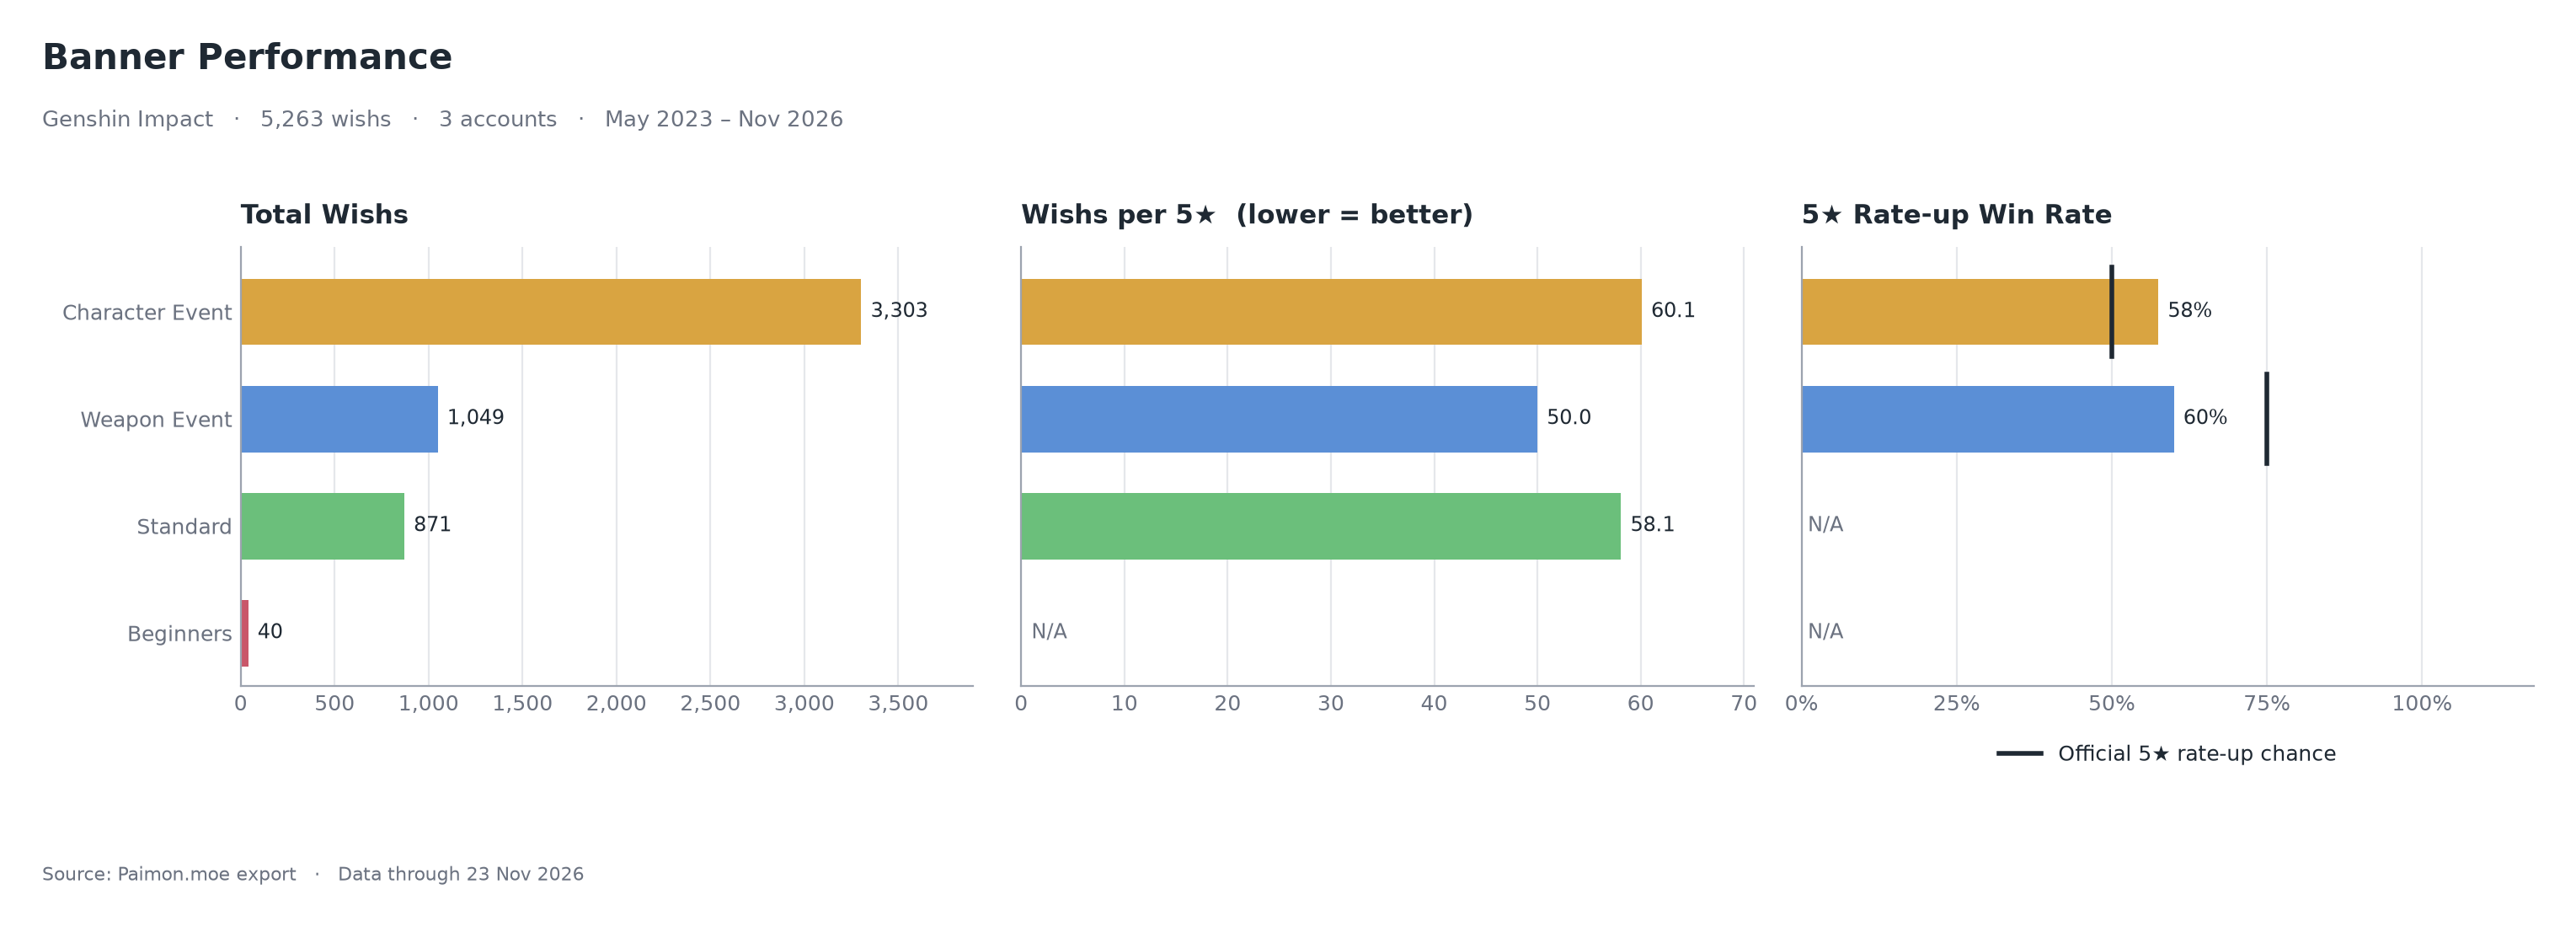

Data behind this chart, as committed beside it:
banner_type, total_pull, pull_5star, pull_4star, pull_per_5star, rate_5star_pct, win_rate_5star_pct, baseline_5star_pct
Character Event, 3303, 55, 430, 60.1, 1.67, 57.5, 50.0
Weapon Event, 1049, 21, 155, 50.0, 2.0, 60.0, 75.0
Standard, 871, 15, 105, 58.1, 1.72, , 
Beginners, 40, 0, 4, , 0.0, , 
